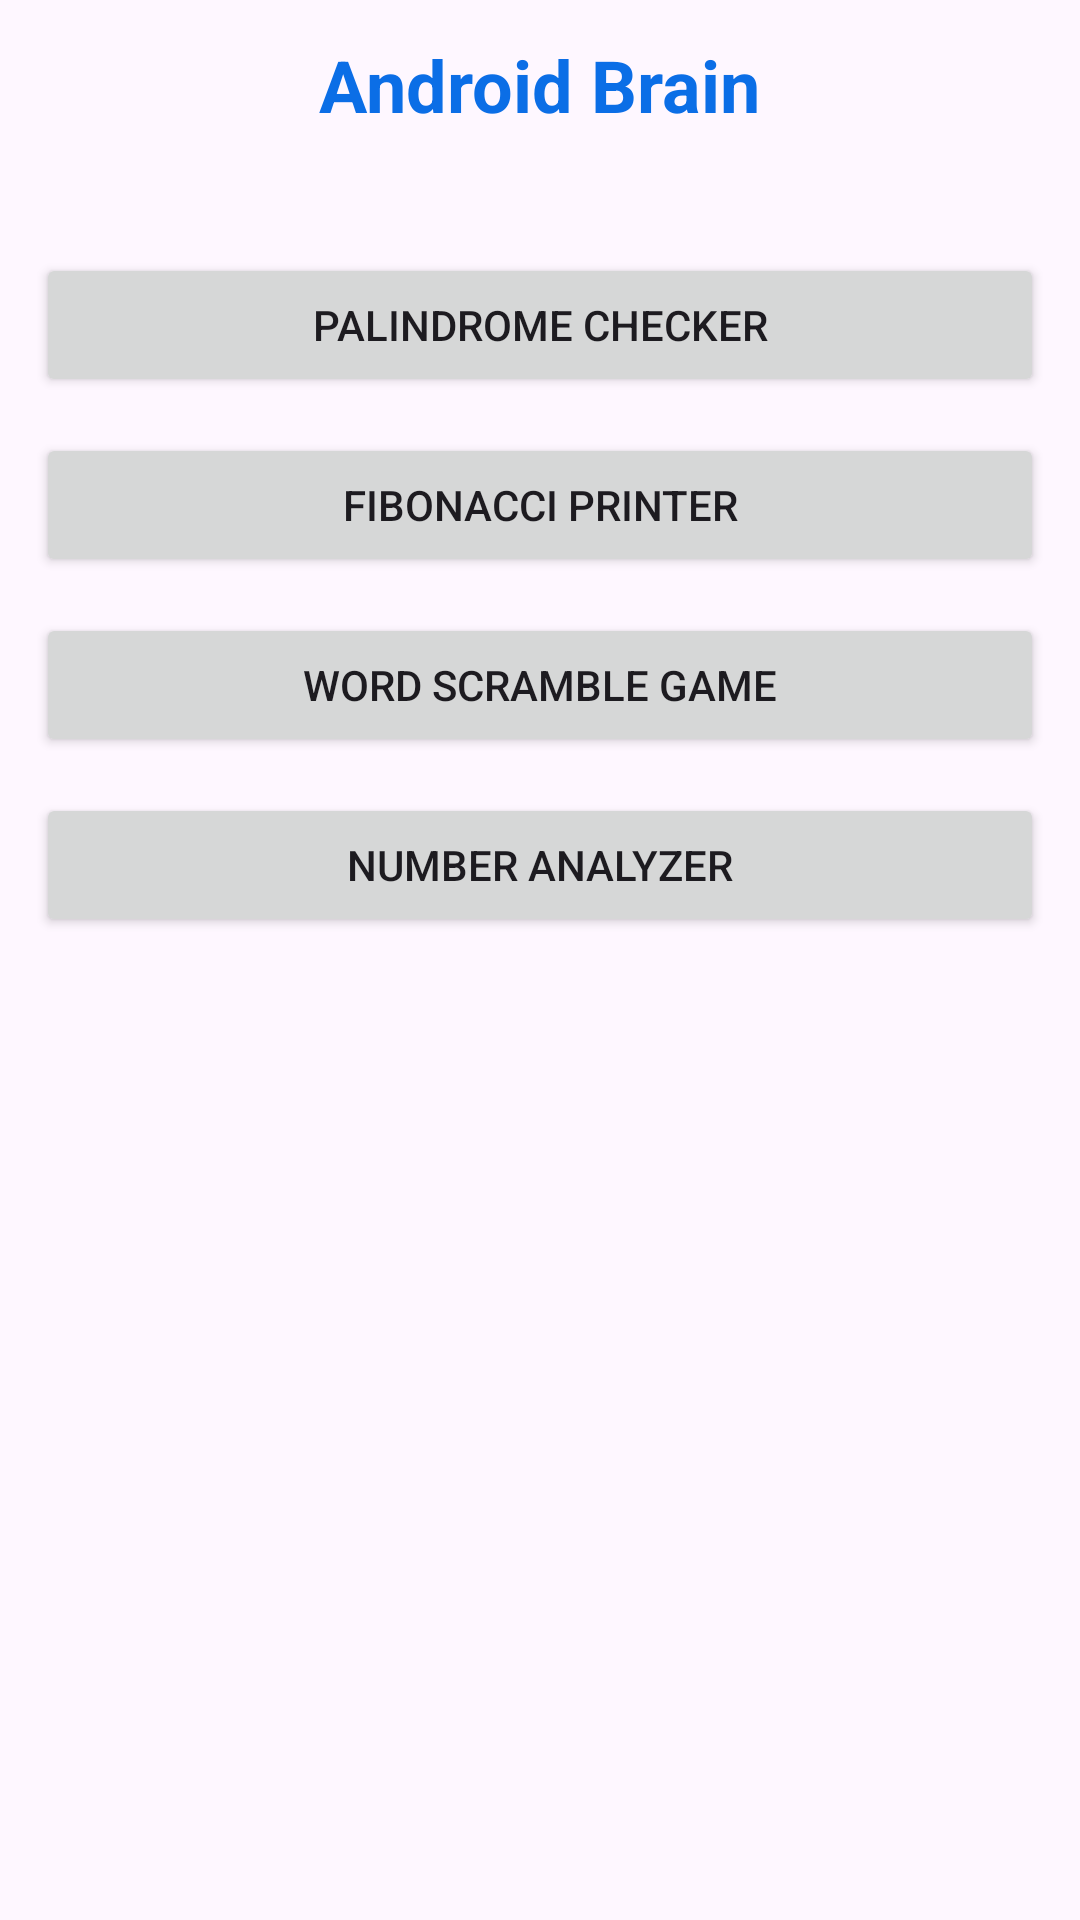

Android layout source for this screen:
<!-- AndroidManifest.xml: application theme Theme.AndroidBrain -->
<!-- res/layout/activity_main.xml -->
<?xml version="1.0" encoding="utf-8"?>
<LinearLayout
    xmlns:android="http://schemas.android.com/apk/res/android"
    xmlns:app="http://schemas.android.com/apk/res-auto"
    xmlns:tools="http://schemas.android.com/tools"
    android:layout_width="match_parent"
    android:layout_height="match_parent"
    android:orientation="vertical"
    android:padding="12dp"
    android:fitsSystemWindows="false">

    <TextView
        android:layout_width="wrap_content"
        android:layout_height="wrap_content"
        android:text="Android Brain"
        android:textSize="24sp"
        android:textStyle="bold"
        android:textColor="@color/blue"
        android:layout_gravity="center"
        android:paddingBottom="40dp" />

    <ScrollView
        android:layout_width="match_parent"
        android:layout_height="wrap_content">

        <LinearLayout
            android:layout_width="match_parent"
            android:layout_height="wrap_content"
            android:orientation="vertical">

            <Button
                android:id="@+id/btnmpalindrome"
                android:layout_width="match_parent"
                android:layout_height="wrap_content"
                android:text="Palindrome Checker" />

            <Button
                android:id="@+id/btnfibonacci"
                android:layout_width="match_parent"
                android:layout_height="wrap_content"
                android:text="Fibonacci Printer"
                android:layout_marginTop="12dp" />

            <Button
                android:id="@+id/btnwordscramble"
                android:layout_width="match_parent"
                android:layout_height="wrap_content"
                android:text="Word Scramble Game"
                android:layout_marginTop="12dp" />

            <Button
                android:id="@+id/btnnumberanalyzer"
                android:layout_width="match_parent"
                android:layout_height="wrap_content"
                android:text="Number Analyzer"
                android:layout_marginTop="12dp" />



        </LinearLayout>
    </ScrollView>

</LinearLayout>
<!-- resources referenced by this layout -->
<resources>
  <color name="blue">#0B6EE6</color>
  <style name="Theme.AndroidBrain" parent="Base.Theme.AndroidBrain" />
  <style name="Base.Theme.AndroidBrain" parent="Theme.Material3.DayNight.NoActionBar">
          
          
      </style>
</resources>
